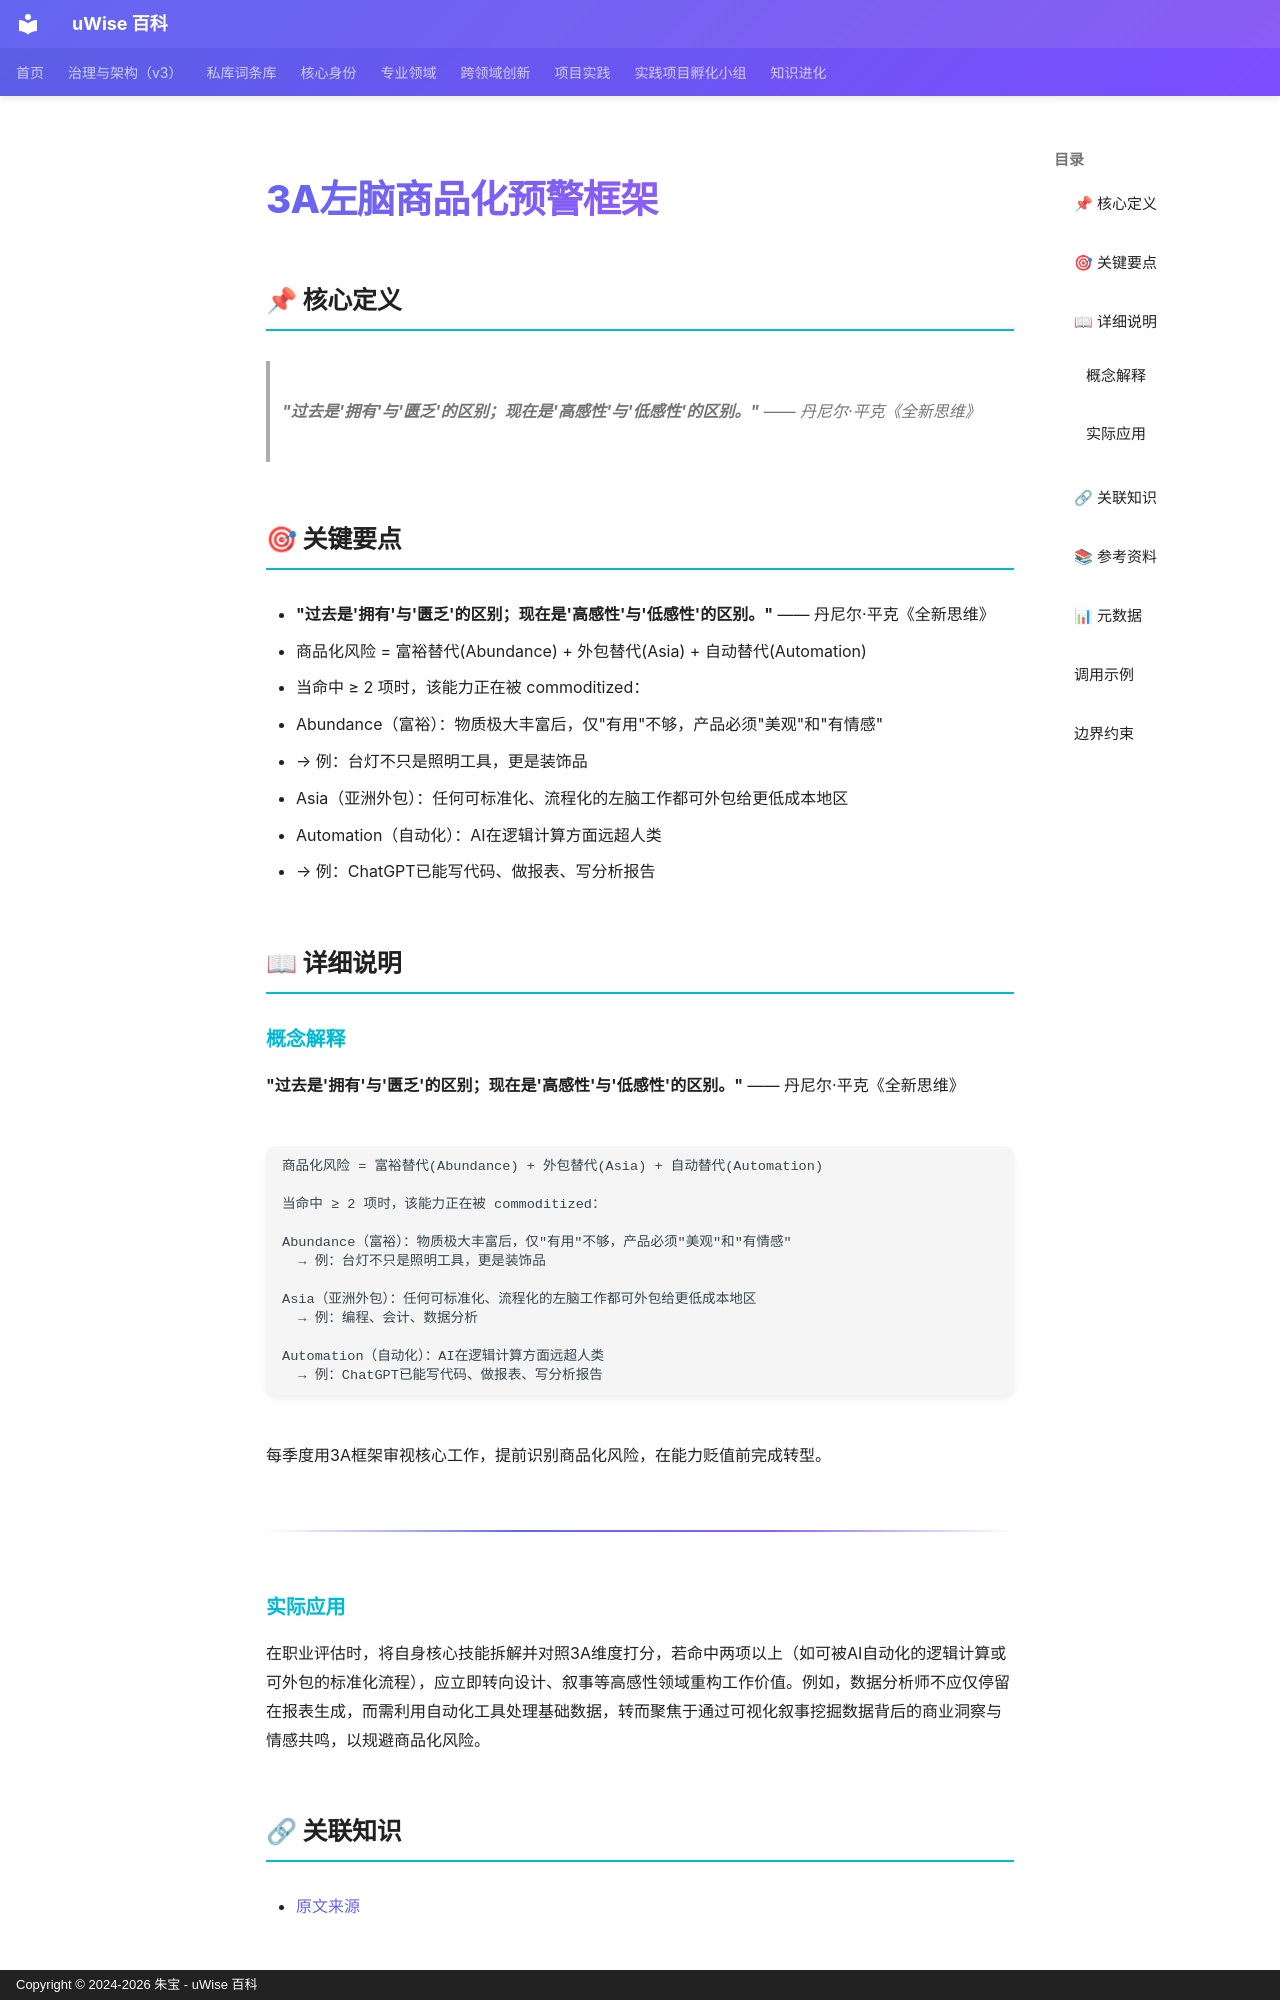

repository: zhubao315/uWise · page: vault-encyclopedia/3a-md-741193dc/index.html · generator: mkdocs · copyright: Copyright © 2024-2026 朱宝 - uWise 百科

---
title: "3A左脑商品化预警框架"
description: "\"过去是'拥有'与'匮乏'的区别；现在是'高感性'与'低感性'的区别。\" —— 丹尼尔·平克《全新思维》"
---

# 3A左脑商品化预警框架

## 📌 核心定义

> **"过去是'拥有'与'匮乏'的区别；现在是'高感性'与'低感性'的区别。"** —— 丹尼尔·平克《全新思维》

## 🎯 关键要点

- **"过去是'拥有'与'匮乏'的区别；现在是'高感性'与'低感性'的区别。"** —— 丹尼尔·平克《全新思维》
- 商品化风险 = 富裕替代(Abundance) + 外包替代(Asia) + 自动替代(Automation)
- 当命中 ≥ 2 项时，该能力正在被 commoditized：
- Abundance（富裕）：物质极大丰富后，仅"有用"不够，产品必须"美观"和"有情感"
- → 例：台灯不只是照明工具，更是装饰品
- Asia（亚洲外包）：任何可标准化、流程化的左脑工作都可外包给更低成本地区
- Automation（自动化）：AI在逻辑计算方面远超人类
- → 例：ChatGPT已能写代码、做报表、写分析报告

## 📖 详细说明

### 概念解释
**"过去是'拥有'与'匮乏'的区别；现在是'高感性'与'低感性'的区别。"** —— 丹尼尔·平克《全新思维》
```
商品化风险 = 富裕替代(Abundance) + 外包替代(Asia) + 自动替代(Automation)

当命中 ≥ 2 项时，该能力正在被 commoditized：

Abundance（富裕）：物质极大丰富后，仅"有用"不够，产品必须"美观"和"有情感"
  → 例：台灯不只是照明工具，更是装饰品

Asia（亚洲外包）：任何可标准化、流程化的左脑工作都可外包给更低成本地区
  → 例：编程、会计、数据分析

Automation（自动化）：AI在逻辑计算方面远超人类
  → 例：ChatGPT已能写代码、做报表、写分析报告
```

每季度用3A框架审视核心工作，提前识别商品化风险，在能力贬值前完成转型。

---


### 实际应用

在职业评估时，将自身核心技能拆解并对照3A维度打分，若命中两项以上（如可被AI自动化的逻辑计算或可外包的标准化流程），应立即转向设计、叙事等高感性领域重构工作价值。例如，数据分析师不应仅停留在报表生成，而需利用自动化工具处理基础数据，转而聚焦于通过可视化叙事挖掘数据背后的商业洞察与情感共鸣，以规避商品化风险。

## 🔗 关联知识

- [原文来源](../3a-md-741193dc/)
